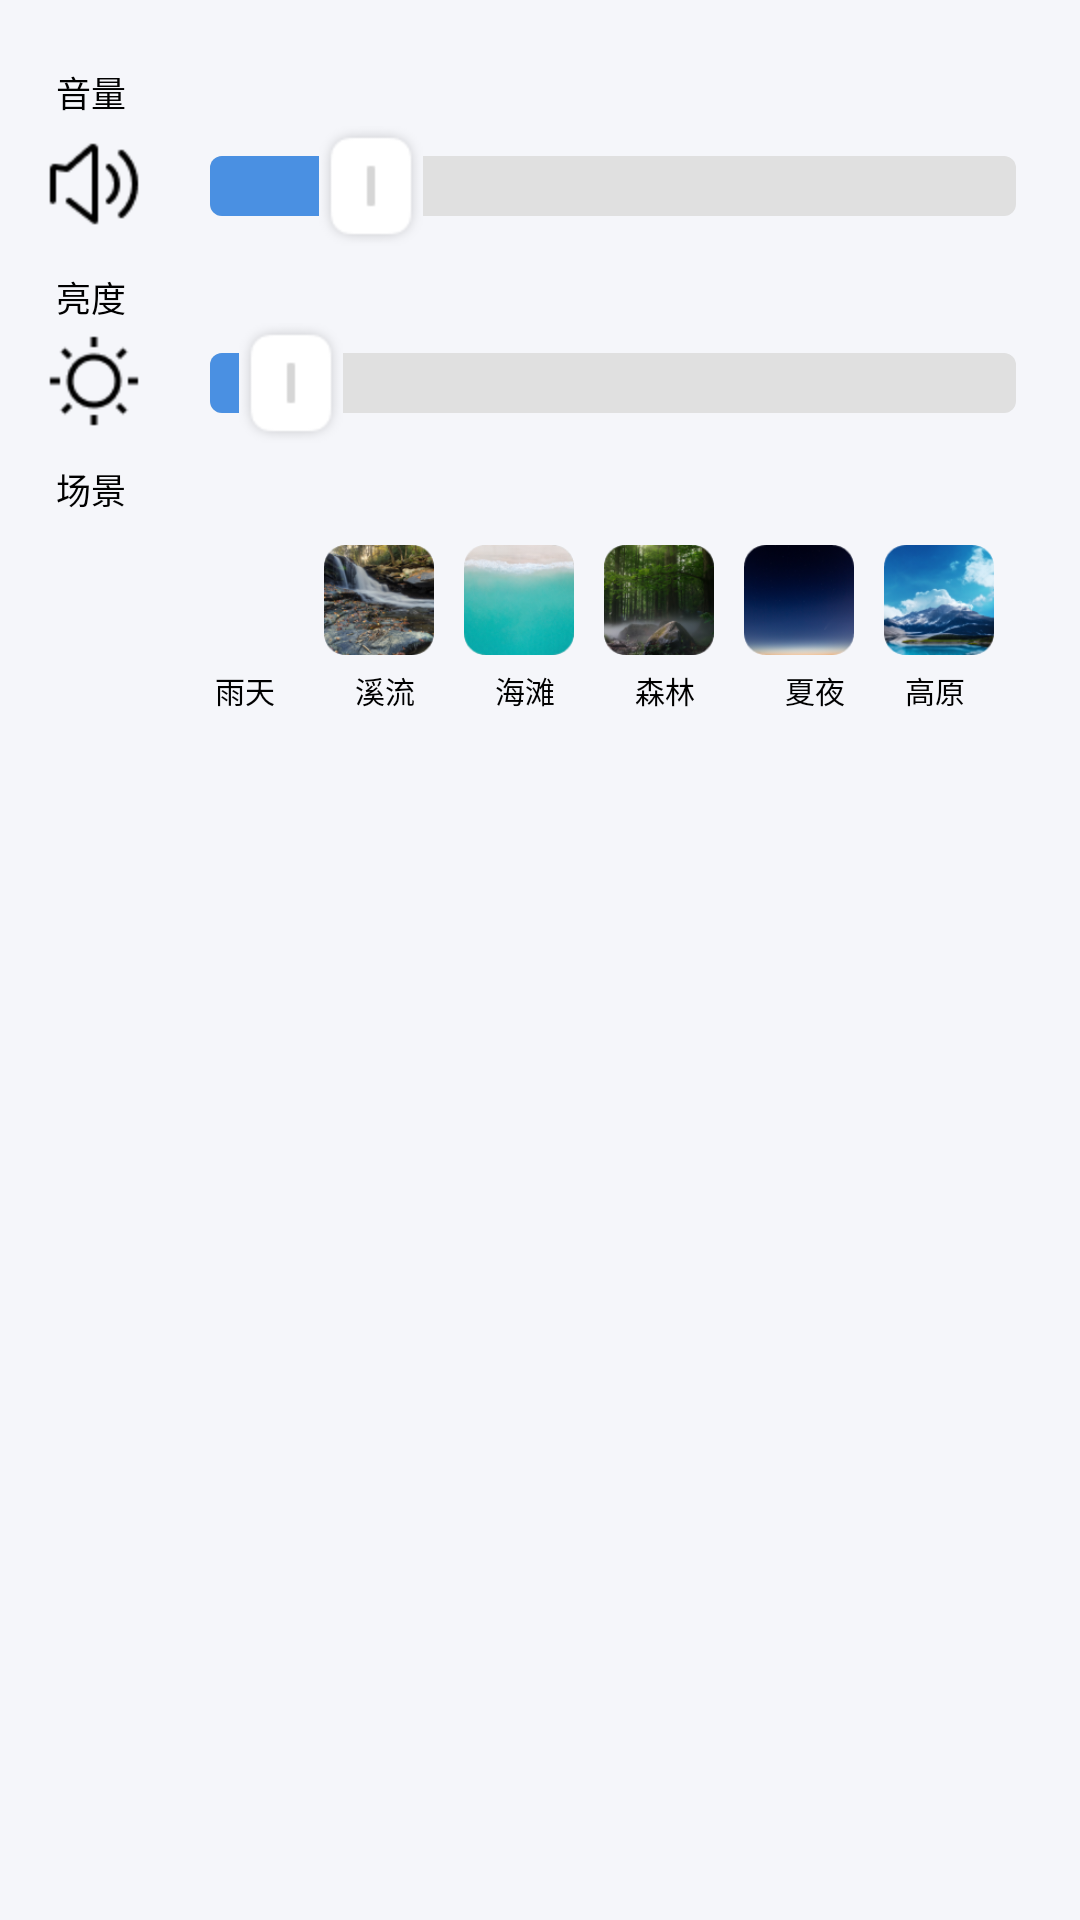

Produce the Android XML layout that renders to this screen, including the resource entries it uses.
<!-- AndroidManifest.xml: application theme Theme.QingJing01 -->
<!-- res/layout/dialog_layout_shezhi.xml -->
<LinearLayout xmlns:android="http://schemas.android.com/apk/res/android"
    android:layout_width="1700px"
    android:layout_height="wrap_content"
    android:orientation="vertical"
    android:layout_gravity="center"
    android:background="@color/light_gray_blue"
    android:padding="16px">

    <TextView
        android:layout_width="wrap_content"
        android:layout_height="wrap_content"
        android:text="音量"
        android:textColor="@color/black"
        android:textSize="35px"
        android:layout_marginTop="50px"
        android:layout_marginLeft="40px"
        android:layout_marginBottom="8px" />

    <LinearLayout
        android:layout_width="match_parent"
        android:orientation="horizontal"
        android:layout_height="wrap_content">
        <ImageView
            android:layout_marginTop="10px"
            android:layout_width="wrap_content"
            android:layout_marginLeft="30px"
            android:layout_height="wrap_content"
            android:background="@drawable/yinliang56fd"/>

        <SeekBar
            android:layout_marginLeft="20px"
            android:layout_width="match_parent"
            android:layout_height="wrap_content"
            android:progress="20"
            android:progressDrawable="@drawable/progress_drawable"
            android:thumb="@drawable/huakuai35ghe"
             />
    </LinearLayout>



    <TextView
        android:layout_width="wrap_content"
        android:layout_height="wrap_content"
        android:text="亮度"
        android:textColor="@color/black"
        android:textSize="35px"
        android:layout_marginTop="25px"
        android:layout_marginLeft="40px"
         />

    <LinearLayout
        android:layout_width="match_parent"
        android:orientation="horizontal"
        android:layout_height="wrap_content">
        <ImageView
            android:layout_marginTop="10px"
            android:layout_width="wrap_content"
            android:layout_marginLeft="30px"
            android:layout_height="wrap_content"
            android:background="@drawable/liangdu56fggr"/>

        <SeekBar
            android:id="@+id/shezhiliangdu"
            android:layout_width="match_parent"
            android:layout_height="wrap_content"
            android:layout_marginLeft="20px"
            android:progress="10"
            android:progressDrawable="@drawable/progress_drawable"
            android:thumb="@drawable/huakuai35ghe"
            />
    </LinearLayout>

    <TextView
        android:layout_width="wrap_content"
        android:layout_height="wrap_content"
        android:text="场景"
        android:textColor="@color/black"
        android:textSize="35px"
        android:layout_marginLeft="40px"
        android:layout_marginTop="20px" />

    <LinearLayout
        android:layout_width="1500px"
        android:orientation="horizontal"
        android:layout_gravity="center"
        android:layout_marginLeft="30px"
        android:layout_marginRight="30px"
        android:layout_height="wrap_content">

        <ImageView
    android:id="@+id/yutianaaa"
    android:layout_width="114px"
    android:layout_height="113px"
    android:layout_marginLeft="390px"
    android:layout_marginTop="30px"
    android:background="@drawable/rounded_rain_background"
    android:clipToOutline="true" />

        <ImageView
            android:id="@+id/xiliuaaa"
            android:layout_width="110px"
            android:layout_height="110px"
            android:layout_marginLeft="30px"
            android:layout_marginTop="30px"
            android:foreground="@drawable/image_selector"
            android:background="@drawable/qingjing02" />

        <ImageView
            android:id="@+id/haitanaaa"
            android:layout_width="110px"
            android:layout_height="110px"
            android:layout_marginLeft="30px"
            android:layout_marginTop="30px"
            android:background="@drawable/qingjing03" />

        <ImageView
            android:id="@+id/senlinaaa"
            android:layout_width="110px"
            android:layout_height="110px"
            android:layout_marginLeft="30px"
            android:layout_marginTop="30px"
            android:background="@drawable/qingjing04" />

        <ImageView
            android:id="@+id/xiayeaaa"
            android:layout_width="110px"
            android:layout_height="110px"
            android:layout_marginLeft="30px"
            android:layout_marginTop="30px"
            android:background="@drawable/qingjing05" />

        <ImageView
            android:id="@+id/gaoyuanaaa"
            android:layout_width="110px"
            android:layout_height="110px"
            android:layout_marginLeft="30px"
            android:layout_marginTop="30px"
            android:background="@drawable/qingjing06" />


    </LinearLayout>

    <LinearLayout
        android:layout_width="wrap_content"
        android:orientation="horizontal"
        android:layout_gravity="center"
        android:layout_height="wrap_content">

        <TextView
            android:layout_width="wrap_content"
            android:layout_height="wrap_content"
            android:layout_marginLeft="100px"
            android:layout_marginTop="10px"
            android:textSize="30px"
            android:layout_marginRight="40px"
            android:text="雨天"
            android:textColor="@color/black" />

        <TextView
            android:layout_width="wrap_content"
            android:text="溪流"
            android:textSize="30px"

            android:textColor="@color/black"
            android:layout_marginTop="10px"
            android:layout_marginLeft="40px"
            android:layout_marginRight="30px"

            android:layout_height="wrap_content"/>
        <TextView
            android:layout_width="wrap_content"
            android:text="海滩"
            android:textSize="30px"

            android:textColor="@color/black"
            android:layout_marginTop="10px"
            android:layout_marginLeft="50px"
            android:layout_marginRight="40px"

            android:layout_height="wrap_content"/>
        <TextView
            android:layout_width="wrap_content"
            android:text="森林"
            android:textSize="30px"

            android:textColor="@color/black"
            android:layout_marginTop="10px"
            android:layout_marginLeft="40px"
            android:layout_marginRight="20px"
            android:layout_height="wrap_content"/>
        <TextView
            android:layout_width="wrap_content"
            android:text="夏夜"
            android:textSize="30px"

            android:textColor="@color/black"
            android:layout_marginTop="10px"
            android:layout_marginLeft="70px"
            android:layout_marginRight="10px"

            android:layout_height="wrap_content"/>
        <TextView
            android:layout_width="wrap_content"
            android:text="高原"
            android:textSize="30px"

            android:textColor="@color/black"
            android:layout_marginTop="10px"
            android:layout_marginLeft="50px"
            android:layout_height="wrap_content"/>

    </LinearLayout>

    

</LinearLayout>
<!-- resources referenced by this layout -->
<resources>
  <color name="black">#000000</color>
  <color name="light_gray_blue">#F5F6FA</color>
  <!-- drawable huakuai35ghe: png bitmap (drawable-hdpi, 965 bytes) -->
  <!-- drawable image_selector (drawable) -->
  <?xml version="1.0" encoding="utf-8"?>
  <selector xmlns:android="http://schemas.android.com/apk/res/android">
      <item android:state_selected="true">
          <shape android:shape="rectangle">
              <stroke android:width="8px" android:color="@color/qblue" />
              <padding android:left="2px" android:top="2px" android:right="2px" android:bottom="2px" />
          </shape>
      </item>
      <item android:state_selected="false">
          <shape android:shape="rectangle">
              <padding android:left="8px" android:top="2px" android:right="2px" android:bottom="2px" />
          </shape>
      </item>
  </selector>
  <!-- drawable liangdu56fggr: png bitmap (drawable-hdpi, 680 bytes) -->
  <!-- drawable progress_drawable (drawable) -->
  <layer-list xmlns:android="http://schemas.android.com/apk/res/android">
      <item android:id="@android:id/background">
          <shape>
              <corners android:radius="4dp" />
              <solid android:color="#E0E0E0" />
              <size android:height="60px" /> 
          </shape>
      </item>
      <item android:id="@android:id/progress">
          <clip>
              <shape>
                  <corners android:radius="4dp" />
                  <solid android:color="@color/qblue" />
                  <size android:height="60px" /> 
              </shape>
          </clip>
      </item>
  </layer-list>
  <!-- drawable qingjing02: png bitmap (drawable-hdpi, 25262 bytes) -->
  <!-- drawable qingjing03: png bitmap (drawable-hdpi, 15146 bytes) -->
  <!-- drawable qingjing04: png bitmap (drawable-hdpi, 21725 bytes) -->
  <!-- drawable qingjing05: png bitmap (drawable-hdpi, 11009 bytes) -->
  <!-- drawable qingjing06: png bitmap (drawable-hdpi, 18860 bytes) -->
  <!-- drawable rounded_rain_background (drawable) -->
  <?xml version="1.0" encoding="utf-8"?>
  <layer-list xmlns:android="http://schemas.android.com/apk/res/android">
      <item>
          <shape android:shape="rectangle">
              <corners android:radius="15dp" />  
              <solid android:color="@android:color/transparent" />
          </shape>
      </item>
      <item>
          <bitmap
              android:src="@drawable/pic_rain02"
              android:gravity="fill" />
      </item>
  </layer-list>
  <!-- drawable yinliang56fd: png bitmap (drawable-hdpi, 712 bytes) -->
  <style name="Theme.QingJing01" parent="Theme.MaterialComponents.DayNight.NoActionBar.Bridge" />
  <color name="qblue">#4A90E2</color>
</resources>
